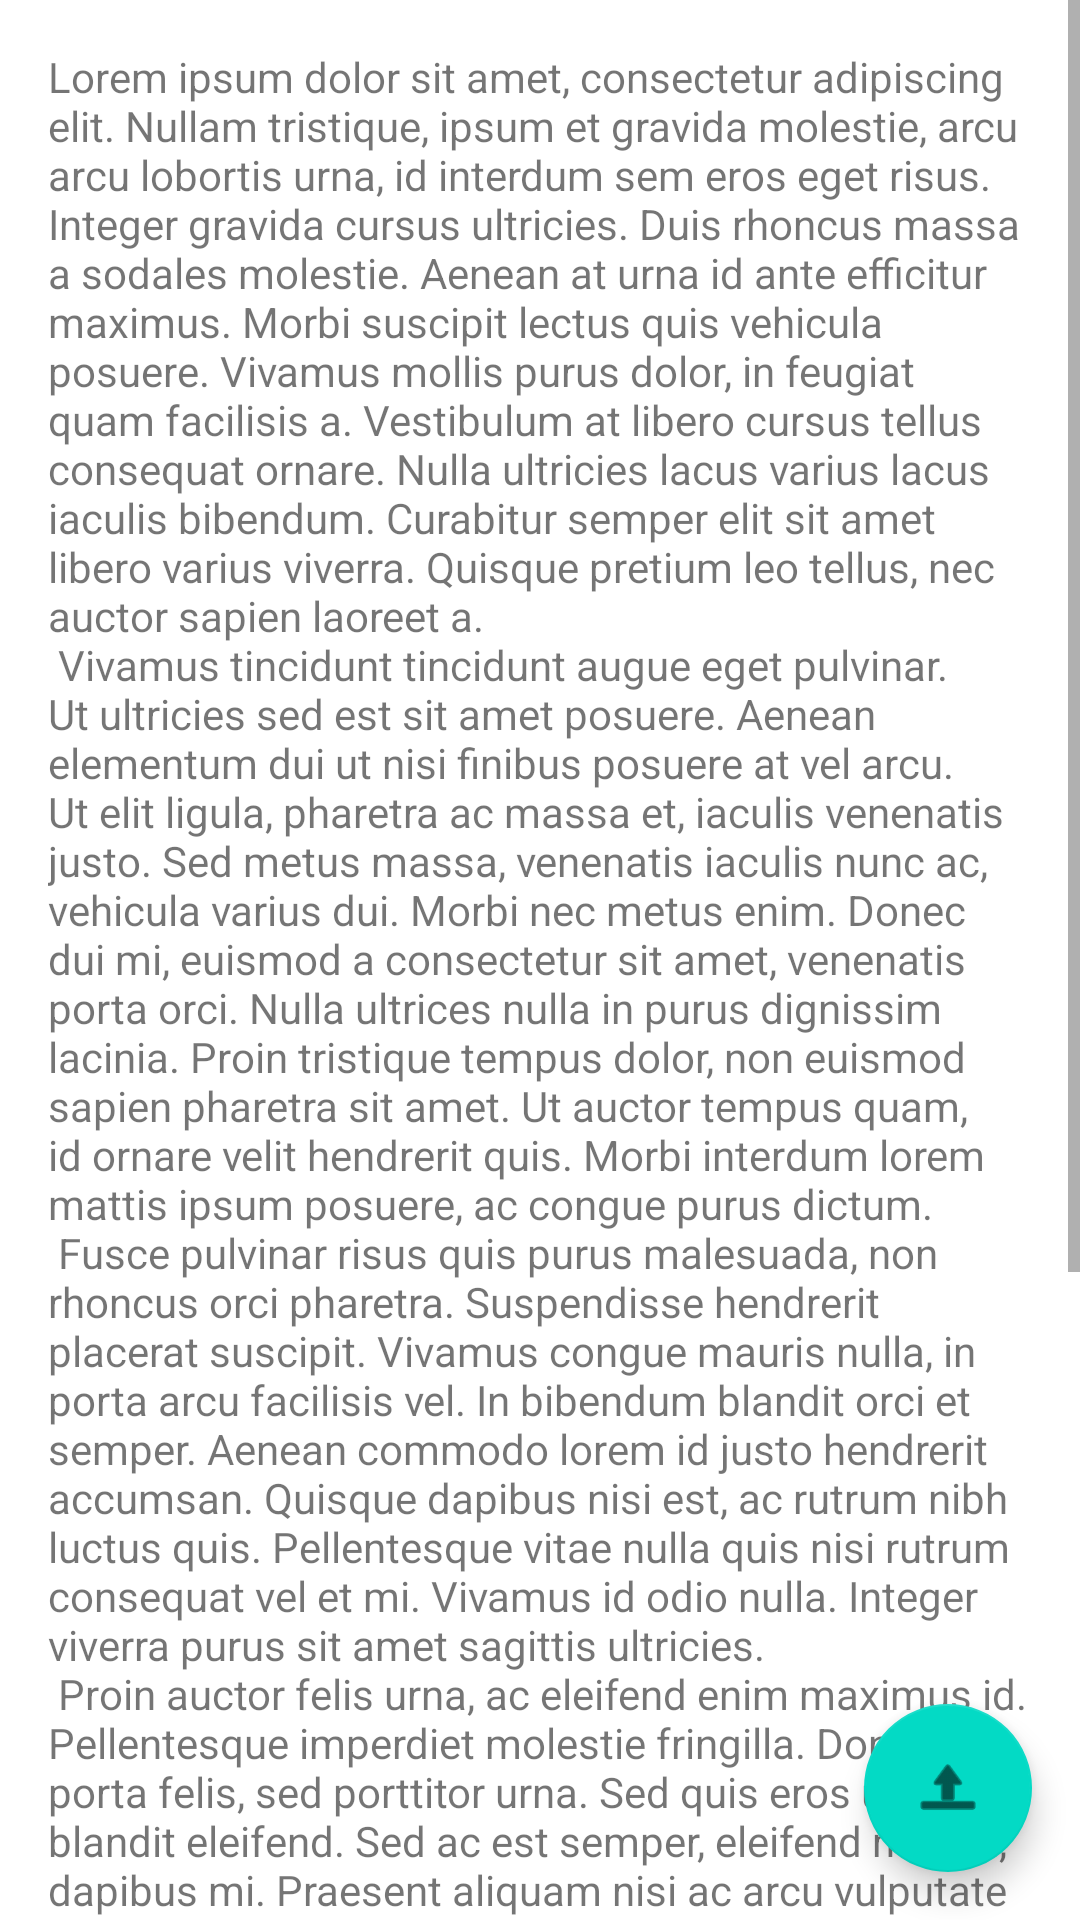

Android layout source for this screen:
<!-- AndroidManifest.xml: application theme Theme.Financords -->
<!-- res/layout/activity_legal.xml -->
<?xml version="1.0" encoding="utf-8"?>
<layout
    xmlns:android="http://schemas.android.com/apk/res/android"
    xmlns:app="http://schemas.android.com/apk/res-auto"
    xmlns:tools="http://schemas.android.com/tools">

    <data>
        <variable
            name="viewModel"
            type="com.financords.android.legal.LegalViewModel" />
    </data>

    <androidx.constraintlayout.widget.ConstraintLayout
        android:layout_width="match_parent"
        android:layout_height="match_parent"
        tools:context=".legal.LegalActivity">

        <ScrollView
            app:scrollY="@={viewModel.model.scrollY}"
            android:layout_width="match_parent"
            android:layout_height="match_parent">

            <TextView
                android:text="@string/lorem_ipsum"
                android:padding="@dimen/padding_m"
                android:layout_width="wrap_content"
                android:layout_height="wrap_content"/>

        </ScrollView>

        <com.google.android.material.floatingactionbutton.FloatingActionButton
            android:src="@android:drawable/ic_menu_upload"
            android:layout_width="wrap_content"
            android:layout_height="wrap_content"
            android:layout_margin="@dimen/margin_m"
            android:visibility="@{viewModel.model.scrollToTopFabVisibility}"
            android:onClick="@{() -> viewModel.model.scrollToTop()}"
            app:layout_constraintEnd_toEndOf="parent"
            app:layout_constraintBottom_toBottomOf="parent" />

    </androidx.constraintlayout.widget.ConstraintLayout>

</layout>
<!-- resources referenced by this layout -->
<resources>
  <dimen name="margin_m">16dp</dimen>
  <dimen name="padding_m">16dp</dimen>
  <string name="lorem_ipsum">
          Lorem ipsum dolor sit amet, consectetur adipiscing elit. Nullam tristique, ipsum et gravida molestie, arcu arcu lobortis urna, id interdum sem eros eget risus. Integer gravida cursus ultricies. Duis rhoncus massa a sodales molestie. Aenean at urna id ante efficitur maximus. Morbi suscipit lectus quis vehicula posuere. Vivamus mollis purus dolor, in feugiat quam facilisis a. Vestibulum at libero cursus tellus consequat ornare. Nulla ultricies lacus varius lacus iaculis bibendum. Curabitur semper elit sit amet libero varius viverra. Quisque pretium leo tellus, nec auctor sapien laoreet a.\n
          Vivamus tincidunt tincidunt augue eget pulvinar. Ut ultricies sed est sit amet posuere. Aenean elementum dui ut nisi finibus posuere at vel arcu. Ut elit ligula, pharetra ac massa et, iaculis venenatis justo. Sed metus massa, venenatis iaculis nunc ac, vehicula varius dui. Morbi nec metus enim. Donec dui mi, euismod a consectetur sit amet, venenatis porta orci. Nulla ultrices nulla in purus dignissim lacinia. Proin tristique tempus dolor, non euismod sapien pharetra sit amet. Ut auctor tempus quam, id ornare velit hendrerit quis. Morbi interdum lorem mattis ipsum posuere, ac congue purus dictum.\n
          Fusce pulvinar risus quis purus malesuada, non rhoncus orci pharetra. Suspendisse hendrerit placerat suscipit. Vivamus congue mauris nulla, in porta arcu facilisis vel. In bibendum blandit orci et semper. Aenean commodo lorem id justo hendrerit accumsan. Quisque dapibus nisi est, ac rutrum nibh luctus quis. Pellentesque vitae nulla quis nisi rutrum consequat vel et mi. Vivamus id odio nulla. Integer viverra purus sit amet sagittis ultricies.\n
          Proin auctor felis urna, ac eleifend enim maximus id. Pellentesque imperdiet molestie fringilla. Donec ut porta felis, sed porttitor urna. Sed quis eros ut augue blandit eleifend. Sed ac est semper, eleifend mi non, dapibus mi. Praesent aliquam nisi ac arcu vulputate mattis. Nullam aliquet dui in quam tincidunt, ut suscipit arcu viverra. Pellentesque consectetur scelerisque mauris, quis porttitor urna congue at. Phasellus vitae massa a tortor consectetur varius. Pellentesque ut purus orci. Sed molestie varius elit sit amet pulvinar. Aliquam erat volutpat.\n
          Ut tristique eros sed viverra eleifend. Aliquam venenatis ullamcorper tortor, vel rutrum dui tincidunt et. Donec a sapien eu justo porttitor lobortis. Ut vitae varius elit. In ac ante libero. Nullam libero arcu, accumsan vitae tellus at, vulputate fringilla risus. Donec mauris ipsum, luctus vehicula tempor non, viverra nec magna. Quisque sit amet lectus in dui facilisis dapibus. Praesent venenatis tellus vitae elit accumsan facilisis. Vivamus pellentesque tempor ex. Suspendisse tristique mauris quis nulla iaculis bibendum non laoreet libero. Etiam fringilla quam velit, non convallis nibh rutrum non.\n
      </string>
  <style name="Theme.Financords" parent="Theme.MaterialComponents.DayNight.DarkActionBar">
          
          <item name="colorPrimary">@color/purple_500</item>
          <item name="colorPrimaryVariant">@color/purple_700</item>
          <item name="colorOnPrimary">@color/white</item>
          
          <item name="colorSecondary">@color/teal_200</item>
          <item name="colorSecondaryVariant">@color/teal_700</item>
          <item name="colorOnSecondary">@color/black</item>
          
          <item name="android:statusBarColor" tools:targetApi="l">?attr/colorPrimaryVariant</item>
          
      </style>
  <color name="purple_500">#FF6200EE</color>
  <color name="purple_700">#FF3700B3</color>
  <color name="white">#FFFFFFFF</color>
  <color name="teal_200">#FF03DAC5</color>
  <color name="teal_700">#FF018786</color>
  <color name="black">#FF000000</color>
</resources>
